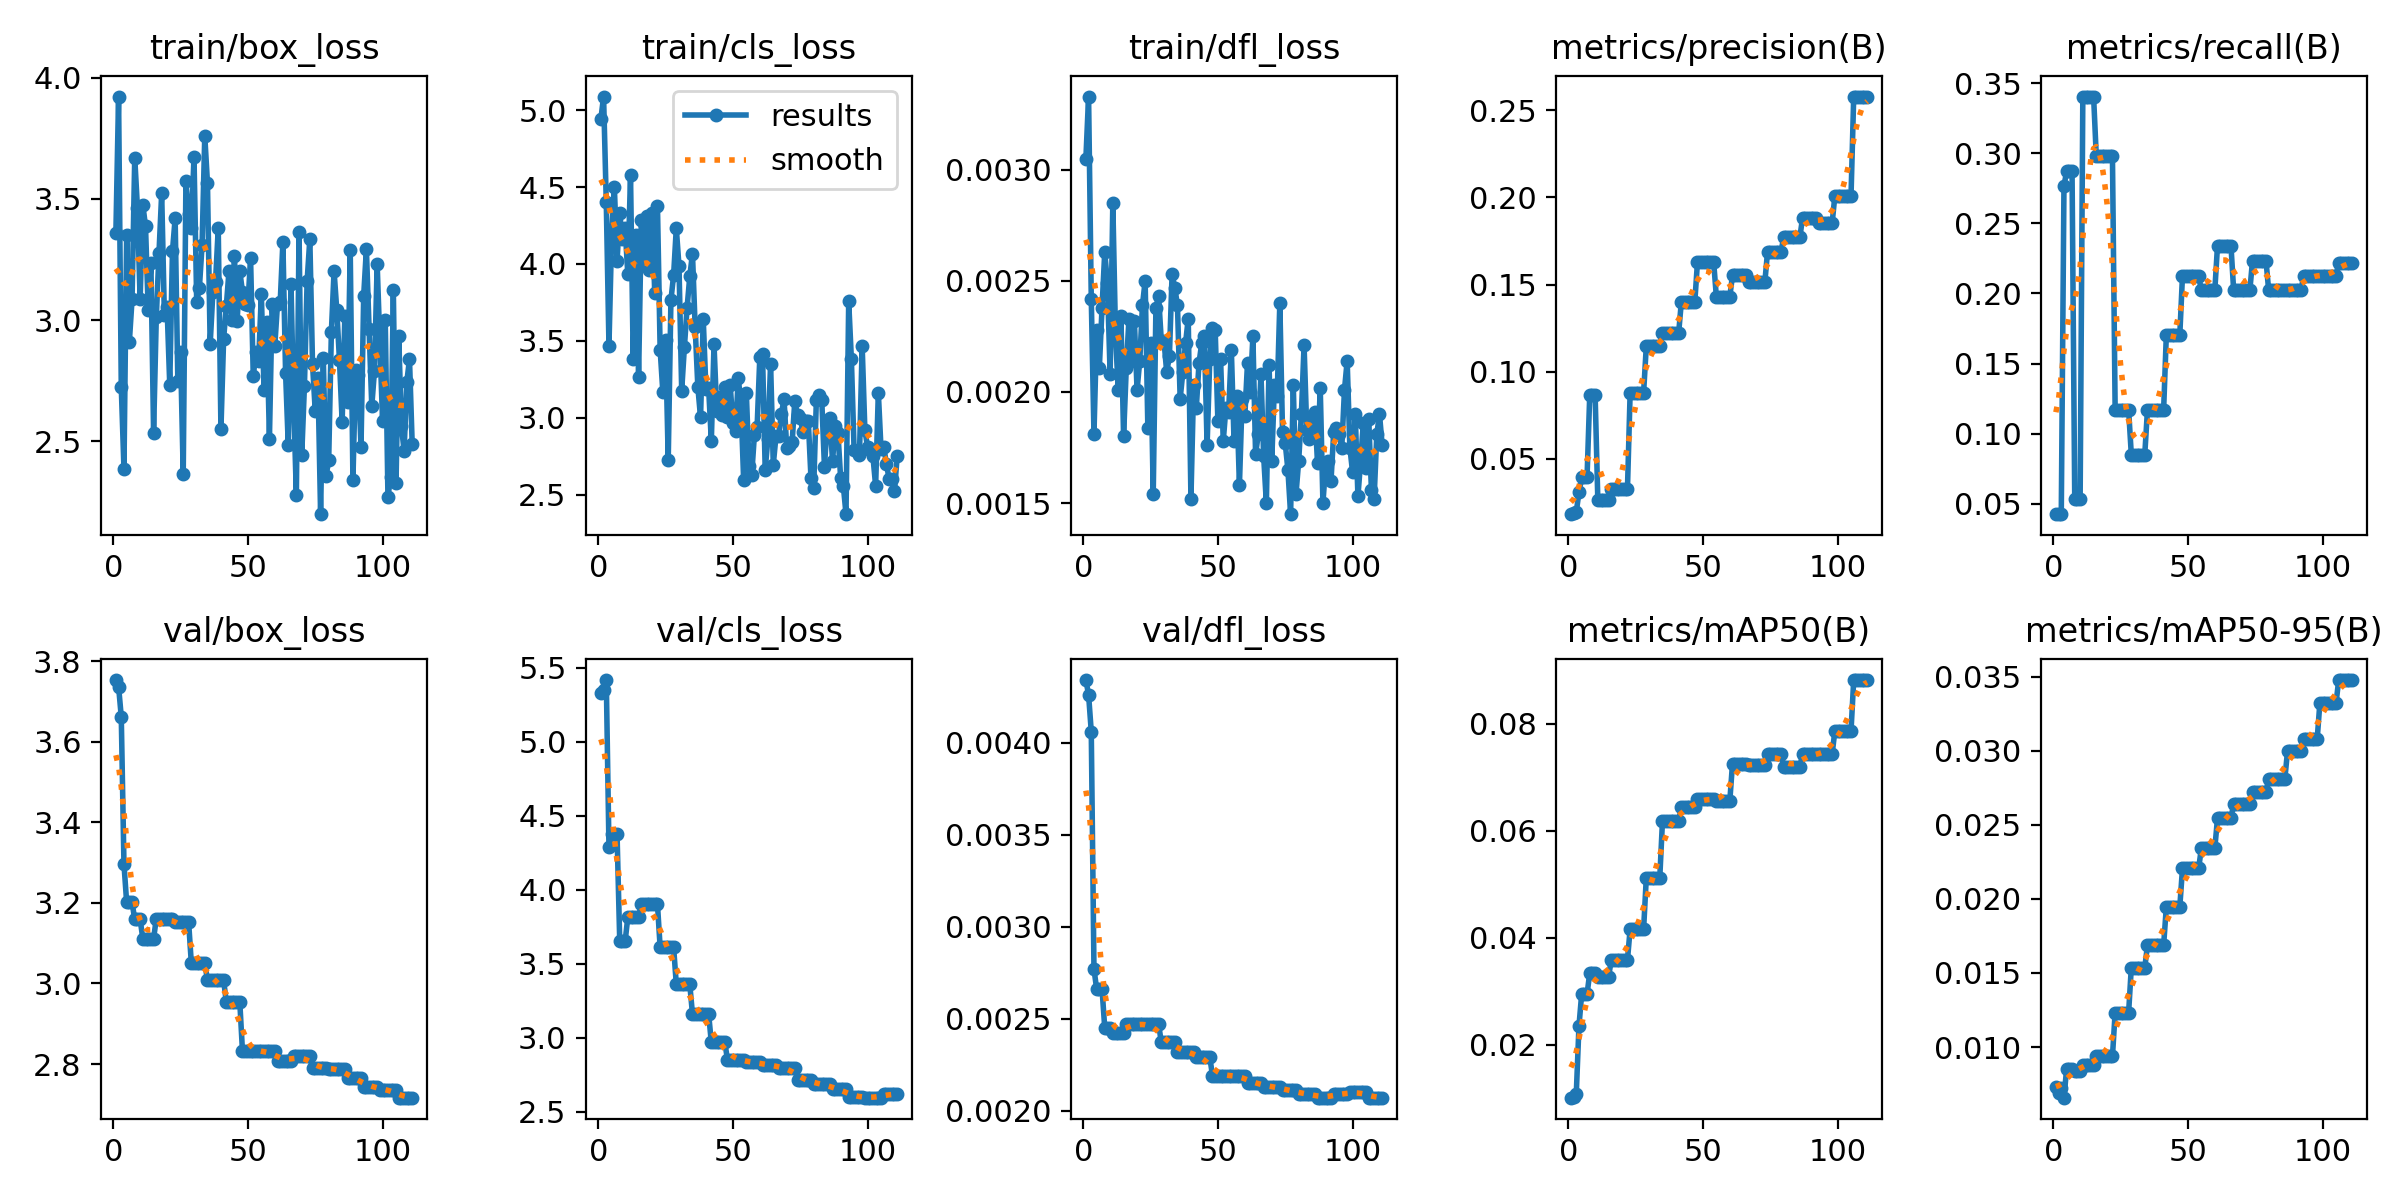

Data behind this chart, as committed beside it:
epoch, time, train/box_loss, train/cls_loss, train/dfl_loss, metrics/precision(B), metrics/recall(B), metrics/mAP50(B), metrics/mAP50-95(B), val/box_loss, val/cls_loss, val/dfl_loss, lr/pg0, lr/pg1, lr/pg2
1, 1.055, 3.359, 4.942, 0.00305, 0.01835, 0.04255, 0.01015, 0.00729, 3.753, 5.331, 0.00434, 4e-05, 4e-05, 0.09604
2, 2.099, 3.921, 5.088, 0.00333, 0.01887, 0.04255, 0.01033, 0.00692, 3.737, 5.346, 0.00426, 8.99109e-05, 8.99109e-05, 0.09109
3, 3.086, 2.723, 4.402, 0.00242, 0.0197, 0.04255, 0.01084, 0.00724, 3.662, 5.416, 0.00406, 0.0001397, 0.0001397, 0.08614
4, 4.052, 2.387, 3.469, 0.00181, 0.03081, 0.2766, 0.02353, 0.00658, 3.296, 4.288, 0.00277, 0.0001894, 0.0001894, 0.08119
5, 5.423, 3.349, 4.19, 0.00228, 0.03947, 0.2872, 0.0295, 0.00854, 3.201, 4.373, 0.00266, 0.0002391, 0.0002391, 0.07624
6, 6.576, 2.911, 4.501, 0.00211, 0.03947, 0.2872, 0.0295, 0.00854, 3.201, 4.373, 0.00266, 0.0002886, 0.0002886, 0.07129
7, 7.739, 3.085, 4.02, 0.00238, 0.03947, 0.2872, 0.0295, 0.00854, 3.201, 4.373, 0.00266, 0.000338, 0.000338, 0.06634
8, 8.936, 3.67, 4.331, 0.00263, 0.08671, 0.05319, 0.03345, 0.00839, 3.159, 3.652, 0.00245, 0.0003873, 0.0003873, 0.06139
9, 10.08, 3.462, 4.161, 0.00249, 0.08671, 0.05319, 0.03345, 0.00839, 3.159, 3.652, 0.00245, 0.0004365, 0.0004365, 0.05644
10, 11.19, 3.085, 4.235, 0.00208, 0.08671, 0.05319, 0.03345, 0.00839, 3.159, 3.652, 0.00245, 0.0004856, 0.0004856, 0.05149
11, 12.42, 3.476, 3.933, 0.00285, 0.02656, 0.3404, 0.03278, 0.0088, 3.111, 3.814, 0.00242, 0.0005347, 0.0005347, 0.04653
12, 13.53, 3.387, 4.575, 0.00226, 0.02656, 0.3404, 0.03278, 0.0088, 3.111, 3.814, 0.00242, 0.0005836, 0.0005836, 0.04158
13, 14.67, 3.042, 3.38, 0.00201, 0.02656, 0.3404, 0.03278, 0.0088, 3.111, 3.814, 0.00242, 0.0006324, 0.0006324, 0.03663
14, 15.79, 3.234, 4.188, 0.00234, 0.02656, 0.3404, 0.03278, 0.0088, 3.111, 3.814, 0.00242, 0.0006811, 0.0006811, 0.03168
15, 16.91, 2.536, 3.265, 0.0018, 0.02656, 0.3404, 0.03278, 0.0088, 3.111, 3.814, 0.00242, 0.0007297, 0.0007297, 0.02673
16, 18.2, 3.012, 4.288, 0.00211, 0.03267, 0.2979, 0.03587, 0.00937, 3.161, 3.904, 0.00247, 0.0007783, 0.0007783, 0.02178
17, 19.33, 3.275, 4.004, 0.00233, 0.03267, 0.2979, 0.03587, 0.00937, 3.161, 3.904, 0.00247, 0.0008267, 0.0008267, 0.01683
18, 20.4, 3.522, 4.309, 0.00214, 0.03267, 0.2979, 0.03587, 0.00937, 3.161, 3.904, 0.00247, 0.000875, 0.000875, 0.01188
19, 21.53, 3.023, 3.964, 0.00232, 0.03267, 0.2979, 0.03587, 0.00937, 3.161, 3.904, 0.00247, 0.0009232, 0.0009232, 0.006923
20, 22.58, 3.054, 4.33, 0.00201, 0.03267, 0.2979, 0.03587, 0.00937, 3.161, 3.904, 0.00247, 0.0009714, 0.0009714, 0.001971
21, 23.68, 2.732, 3.81, 0.00214, 0.03267, 0.2979, 0.03587, 0.00937, 3.161, 3.904, 0.00247, 0.0009802, 0.0009802, 0.0009802
22, 24.88, 3.283, 4.38, 0.00239, 0.03267, 0.2979, 0.03587, 0.00937, 3.161, 3.904, 0.00247, 0.0009792, 0.0009792, 0.0009792
23, 25.97, 3.419, 3.443, 0.0025, 0.08811, 0.117, 0.04168, 0.01232, 3.153, 3.611, 0.00247, 0.0009782, 0.0009782, 0.0009782
24, 27.04, 2.748, 3.168, 0.00184, 0.08811, 0.117, 0.04168, 0.01232, 3.153, 3.611, 0.00247, 0.0009772, 0.0009772, 0.0009772
25, 28.1, 2.866, 3.509, 0.00222, 0.08811, 0.117, 0.04168, 0.01232, 3.153, 3.611, 0.00247, 0.0009762, 0.0009762, 0.0009762
26, 29.14, 2.364, 2.726, 0.00154, 0.08811, 0.117, 0.04168, 0.01232, 3.153, 3.611, 0.00247, 0.0009752, 0.0009752, 0.0009752
27, 30.22, 3.573, 3.765, 0.00238, 0.08811, 0.117, 0.04168, 0.01232, 3.153, 3.611, 0.00247, 0.0009743, 0.0009743, 0.0009743
28, 31.46, 3.438, 3.927, 0.00243, 0.08811, 0.117, 0.04168, 0.01232, 3.153, 3.611, 0.00247, 0.0009733, 0.0009733, 0.0009733
29, 32.59, 3.378, 4.233, 0.00223, 0.1147, 0.08511, 0.05126, 0.01535, 3.051, 3.361, 0.00237, 0.0009723, 0.0009723, 0.0009723
30, 33.68, 3.672, 3.984, 0.00223, 0.1147, 0.08511, 0.05126, 0.01535, 3.051, 3.361, 0.00237, 0.0009713, 0.0009713, 0.0009713
31, 34.77, 3.075, 3.178, 0.00209, 0.1147, 0.08511, 0.05126, 0.01535, 3.051, 3.361, 0.00237, 0.0009703, 0.0009703, 0.0009703
32, 35.82, 3.133, 3.459, 0.00216, 0.1147, 0.08511, 0.05126, 0.01535, 3.051, 3.361, 0.00237, 0.0009693, 0.0009693, 0.0009693
33, 37.06, 3.31, 3.715, 0.00253, 0.1147, 0.08511, 0.05126, 0.01535, 3.051, 3.361, 0.00237, 0.0009683, 0.0009683, 0.0009683
34, 38.12, 3.76, 3.919, 0.00247, 0.1147, 0.08511, 0.05126, 0.01535, 3.051, 3.361, 0.00237, 0.0009673, 0.0009673, 0.0009673
35, 39.21, 3.564, 4.068, 0.00239, 0.122, 0.117, 0.06185, 0.01687, 3.008, 3.161, 0.00232, 0.0009663, 0.0009663, 0.0009663
36, 40.31, 2.9, 3.589, 0.00197, 0.122, 0.117, 0.06185, 0.01687, 3.008, 3.161, 0.00232, 0.0009654, 0.0009654, 0.0009654
37, 41.37, 3.114, 3.2, 0.00209, 0.122, 0.117, 0.06185, 0.01687, 3.008, 3.161, 0.00232, 0.0009644, 0.0009644, 0.0009644
38, 42.43, 3.159, 3.003, 0.00222, 0.122, 0.117, 0.06185, 0.01687, 3.008, 3.161, 0.00232, 0.0009634, 0.0009634, 0.0009634
39, 43.65, 3.379, 3.642, 0.00233, 0.122, 0.117, 0.06185, 0.01687, 3.008, 3.161, 0.00232, 0.0009624, 0.0009624, 0.0009624
40, 44.75, 2.549, 3.185, 0.00152, 0.122, 0.117, 0.06185, 0.01687, 3.008, 3.161, 0.00232, 0.0009614, 0.0009614, 0.0009614
41, 45.92, 2.924, 3.194, 0.00203, 0.122, 0.117, 0.06185, 0.01687, 3.008, 3.161, 0.00232, 0.0009604, 0.0009604, 0.0009604
42, 47.02, 3.058, 2.85, 0.00193, 0.1399, 0.1702, 0.06443, 0.01945, 2.954, 2.969, 0.00229, 0.0009594, 0.0009594, 0.0009594
43, 48.13, 3.204, 3.478, 0.00213, 0.1399, 0.1702, 0.06443, 0.01945, 2.954, 2.969, 0.00229, 0.0009584, 0.0009584, 0.0009584
44, 49.41, 3.002, 3.045, 0.00222, 0.1399, 0.1702, 0.06443, 0.01945, 2.954, 2.969, 0.00229, 0.0009574, 0.0009574, 0.0009574
45, 50.52, 3.265, 3.136, 0.00225, 0.1399, 0.1702, 0.06443, 0.01945, 2.954, 2.969, 0.00229, 0.0009564, 0.0009564, 0.0009564
46, 51.63, 2.995, 3.019, 0.00176, 0.1399, 0.1702, 0.06443, 0.01945, 2.954, 2.969, 0.00229, 0.0009555, 0.0009555, 0.0009555
47, 52.76, 3.202, 3.199, 0.00215, 0.1399, 0.1702, 0.06443, 0.01945, 2.954, 2.969, 0.00229, 0.0009545, 0.0009545, 0.0009545
48, 53.93, 3.116, 3.008, 0.00229, 0.163, 0.2128, 0.06603, 0.02206, 2.832, 2.853, 0.00219, 0.0009535, 0.0009535, 0.0009535
49, 55.07, 3.065, 3.213, 0.00228, 0.163, 0.2128, 0.06603, 0.02206, 2.832, 2.853, 0.00219, 0.0009525, 0.0009525, 0.0009525
50, 56.32, 3.06, 2.965, 0.00187, 0.163, 0.2128, 0.06603, 0.02206, 2.832, 2.853, 0.00219, 0.0009515, 0.0009515, 0.0009515
51, 57.43, 3.256, 2.915, 0.00215, 0.163, 0.2128, 0.06603, 0.02206, 2.832, 2.853, 0.00219, 0.0009505, 0.0009505, 0.0009505
52, 58.47, 2.769, 3.259, 0.00178, 0.163, 0.2128, 0.06603, 0.02206, 2.832, 2.853, 0.00219, 0.0009495, 0.0009495, 0.0009495
53, 59.57, 2.868, 3.091, 0.00193, 0.163, 0.2128, 0.06603, 0.02206, 2.832, 2.853, 0.00219, 0.0009485, 0.0009485, 0.0009485
54, 60.67, 2.83, 2.596, 0.00191, 0.163, 0.2128, 0.06603, 0.02206, 2.832, 2.853, 0.00219, 0.0009475, 0.0009475, 0.0009475
55, 62, 3.107, 3.161, 0.00219, 0.1431, 0.2021, 0.06561, 0.02341, 2.832, 2.834, 0.00219, 0.0009465, 0.0009465, 0.0009465
56, 63.06, 2.713, 2.688, 0.00178, 0.1431, 0.2021, 0.06561, 0.02341, 2.832, 2.834, 0.00219, 0.0009455, 0.0009455, 0.0009455
57, 64.14, 2.991, 2.631, 0.00198, 0.1431, 0.2021, 0.06561, 0.02341, 2.832, 2.834, 0.00219, 0.0009446, 0.0009446, 0.0009446
58, 65.18, 2.511, 2.891, 0.00158, 0.1431, 0.2021, 0.06561, 0.02341, 2.832, 2.834, 0.00219, 0.0009436, 0.0009436, 0.0009436
59, 66.23, 3.066, 2.939, 0.00197, 0.1431, 0.2021, 0.06561, 0.02341, 2.832, 2.834, 0.00219, 0.0009426, 0.0009426, 0.0009426
60, 67.31, 2.895, 3.394, 0.00189, 0.1431, 0.2021, 0.06561, 0.02341, 2.832, 2.834, 0.00219, 0.0009416, 0.0009416, 0.0009416
... 51 more rows
